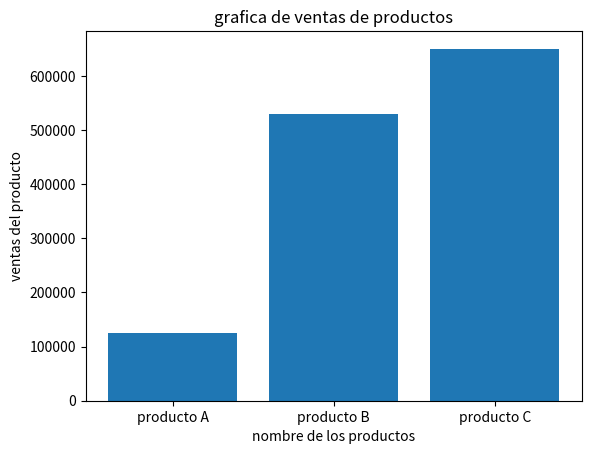

Reproduce this figure in Python.
from numpy import *#importa la libreria numpy
from matplotlib.pyplot import*

productos=["producto A","producto B","producto C"];
ventas=[125000,530000,650000];
bar(productos,ventas);
title("grafica de ventas de productos");
xlabel("nombre de los productos");
ylabel("ventas del producto");
show();
